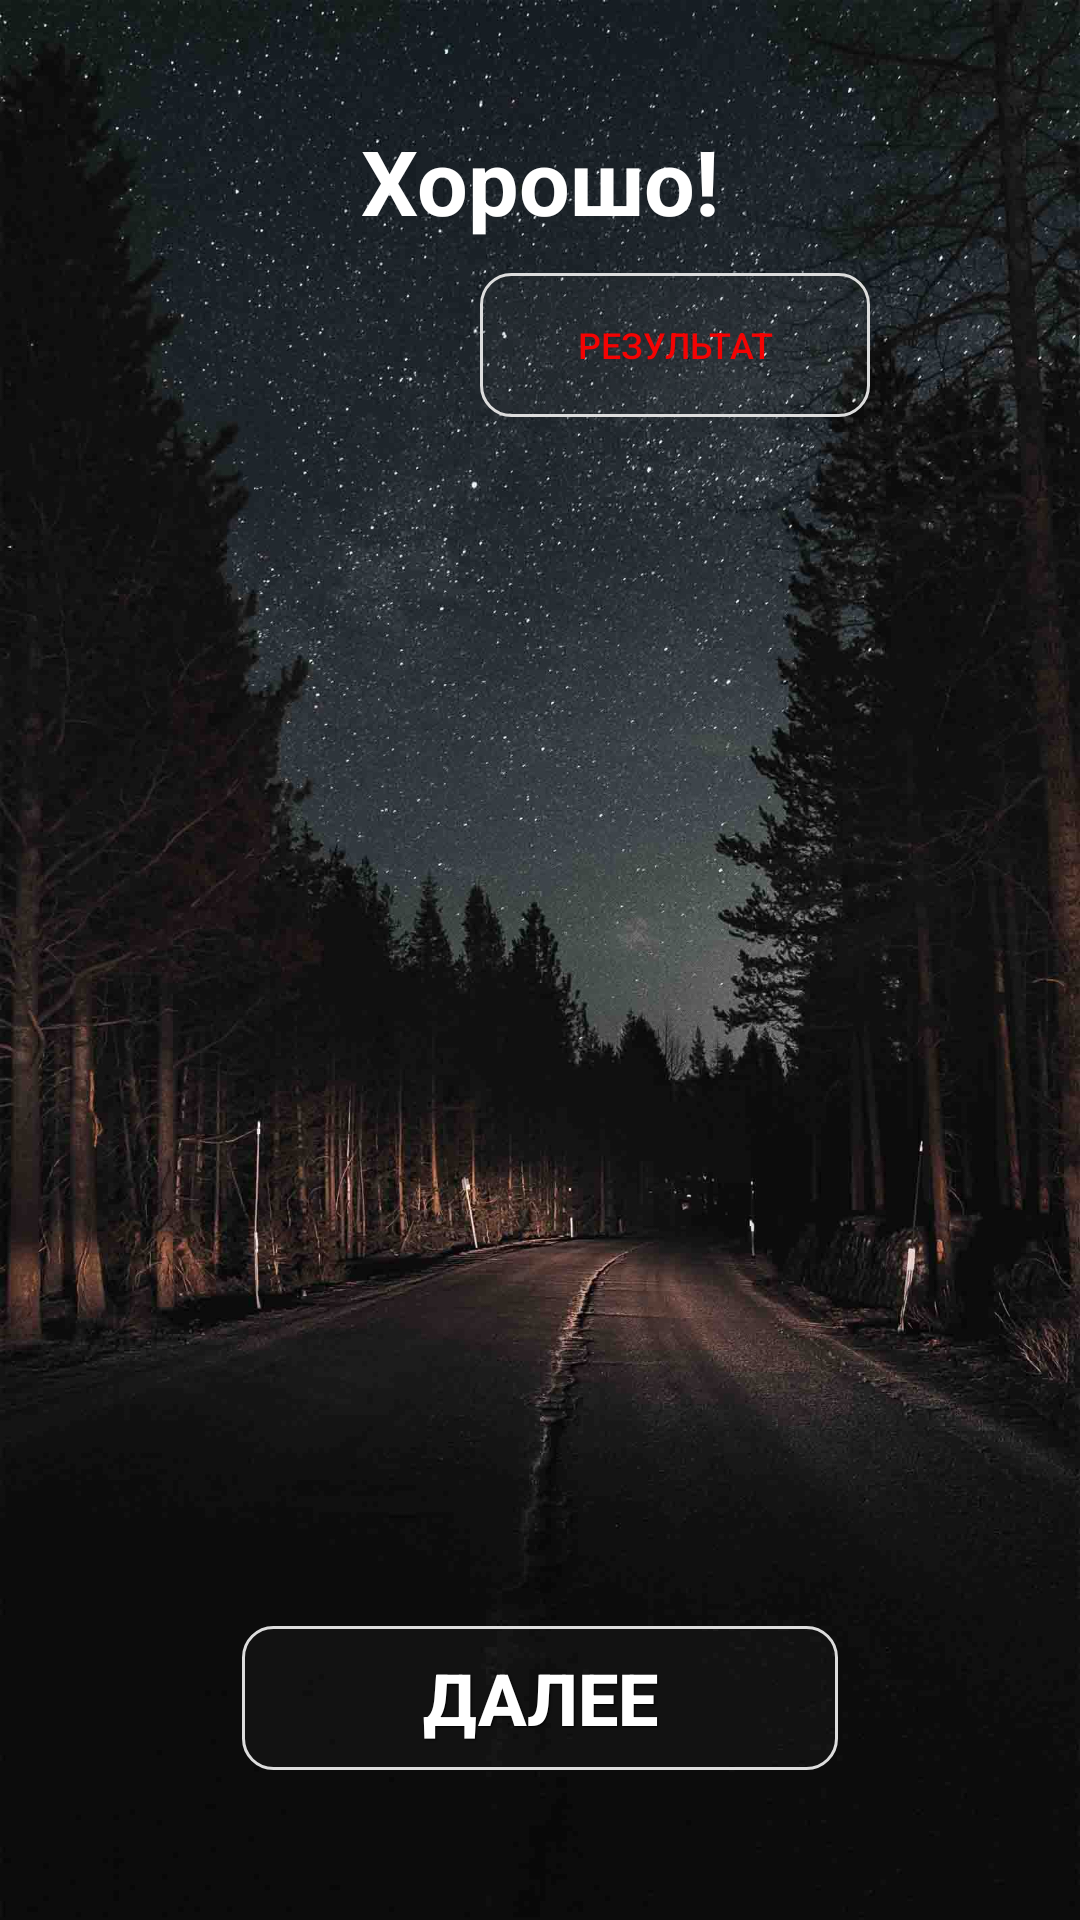

Reconstruct the res/layout file that produces this screen, plus the resources it refers to.
<!-- AndroidManifest.xml: application theme Theme.MythicalBeast -->
<!-- res/layout/result_activity.xml -->
<?xml version="1.0" encoding="utf-8"?>
<androidx.constraintlayout.widget.ConstraintLayout xmlns:android="http://schemas.android.com/apk/res/android"
    xmlns:app="http://schemas.android.com/apk/res-auto"
    xmlns:tools="http://schemas.android.com/tools"
    android:layout_width="match_parent"
    android:layout_height="match_parent"
    android:background="@color/black"
    tools:context=".ResultActivity">

    <ImageView
        android:id="@+id/ivBackground"
        android:layout_width="match_parent"
        android:layout_height="match_parent"
        android:scaleType="centerCrop"

        android:src="@drawable/mb_background"
        app:layout_constraintBottom_toBottomOf="parent"
        app:layout_constraintEnd_toEndOf="parent"
        app:layout_constraintHorizontal_bias="0.0"
        app:layout_constraintStart_toStartOf="parent"
        app:layout_constraintTop_toTopOf="parent"
        app:layout_constraintVertical_bias="0.0" />

    <TextView
        android:id="@+id/tvCongratulations"
        android:layout_width="match_parent"
        android:layout_height="wrap_content"
        android:layout_marginTop="40dp"
        android:gravity="center"
        android:text="@string/good"
        android:textColor="@color/white"
        android:textSize="30sp"
        android:textStyle="bold"
        app:layout_constraintEnd_toEndOf="parent"
        app:layout_constraintStart_toStartOf="parent"
        app:layout_constraintTop_toTopOf="parent" />

    <Button
        android:id="@+id/bInfoGame"
        android:layout_width="130dp"
        android:layout_height="wrap_content"
        android:layout_marginEnd="10dp"
        android:background="@drawable/main_btn_selector"
        android:text="@string/statistic"
        android:textSize="12sp"
        android:textColor="@color/button_help"
        app:layout_constraintBottom_toBottomOf="@+id/tvScore"
        app:layout_constraintEnd_toEndOf="parent"
        app:layout_constraintStart_toEndOf="@+id/tvScore"
        app:layout_constraintTop_toTopOf="@+id/tvScore" />

    <TextView
        android:id="@+id/tvScore"
        android:layout_width="wrap_content"
        android:layout_height="wrap_content"
        android:layout_margin="20dp"
        android:layout_marginStart="10dp"
        android:layout_marginTop="10dp"
        android:textColor="@color/white"
        android:textSize="22sp"
        android:gravity="center"
        app:layout_constraintEnd_toStartOf="@+id/bInfoGame"
        app:layout_constraintHorizontal_chainStyle="spread"
        app:layout_constraintStart_toStartOf="parent"
        app:layout_constraintTop_toBottomOf="@id/tvCongratulations"
        tools:text="Your Score is 9 out of 10" />

    <ImageView
        android:id="@+id/ivTrophy"
        android:layout_width="wrap_content"
        android:layout_height="0dp"
        android:layout_margin="20dp"
        android:contentDescription="@string/image"
        android:src="@drawable/result_good"
        app:layout_constraintBottom_toTopOf="@+id/btn_finish"
        app:layout_constraintEnd_toEndOf="parent"
        app:layout_constraintStart_toStartOf="parent"
        app:layout_constraintTop_toBottomOf="@id/tvResult" />

    <TextView
        android:id="@+id/tvResult"
        android:layout_width="wrap_content"
        android:layout_height="wrap_content"

        android:layout_marginTop="15dp"
        android:gravity="center"
        android:textColor="@color/white"
        android:textSize="26sp"
        android:textStyle="bold"
        app:layout_constraintTop_toBottomOf="@id/tvScore"
        app:layout_constraintEnd_toEndOf="parent"
        app:layout_constraintStart_toStartOf="parent"
        tools:text="@string/good_txt" />


    <Button
        android:id="@+id/btn_finish"
        android:layout_width="wrap_content"
        android:layout_height="wrap_content"
        android:layout_marginBottom="50dp"
        android:background="@drawable/main_btn_selector"
        android:gravity="center"
        android:paddingStart="60dp"
        android:paddingEnd="60dp"
        android:shadowColor="#000000"
        android:shadowDx="1"
        android:shadowDy="1"
        android:shadowRadius="1"
        android:text="Далее"
        android:textColor="@color/white"
        android:textSize="24sp"
        android:textStyle="bold"
        app:layout_constraintBottom_toBottomOf="parent"
        app:layout_constraintEnd_toEndOf="parent"
        app:layout_constraintStart_toStartOf="parent" />

    <androidx.recyclerview.widget.RecyclerView
        android:id="@+id/rvStatstic"
        android:layout_width="match_parent"
        android:layout_height="0dp"
        android:backgroundTint="@color/mybkg"
        app:layout_constraintBottom_toBottomOf="parent"
        app:layout_constraintEnd_toEndOf="parent"
        app:layout_constraintStart_toStartOf="parent"
        android:visibility="gone"
        android:background="@color/white"
        app:layout_constraintTop_toTopOf="@+id/ivTrophy" />

</androidx.constraintlayout.widget.ConstraintLayout>
<!-- resources referenced by this layout -->
<resources>
  <color name="black">#FF000000</color>
  <color name="button_help">#F40303</color>
  <color name="mybkg">#FF121212</color>
  <color name="white">#FFFFFFFF</color>
  <!-- drawable main_btn_selector (drawable) -->
  <?xml version="1.0" encoding="utf-8"?>
  <selector xmlns:android="http://schemas.android.com/apk/res/android">
      <item android:state_pressed="false" android:drawable="@drawable/main_btn_unpress"/>
      <item android:state_pressed="true" android:drawable="@drawable/main_btn_press"/>
  </selector>
  <!-- drawable mb_background: jpg bitmap (drawable, 354710 bytes) -->
  <string name="good">Хорошо!</string>
  <string name="good_txt">Но еще есть куда расти.</string>
  <string name="image">КАРТИНКА</string>
  <string name="statistic">РЕЗУЛЬТАТ</string>
  <style name="Theme.MythicalBeast" parent="Theme.MaterialComponents.Light.DarkActionBar">
          
          <item name="colorPrimary">@color/black</item>
          <item name="colorPrimaryVariant">@color/purple_700</item>
          <item name="colorOnPrimary">@color/white</item>
          
          <item name="colorSecondary">@color/white</item>
          <item name="colorSecondaryVariant">@color/teal_200</item>
          <item name="colorOnSecondary">@color/black</item>
          
          <item name="android:statusBarColor">@color/teal_200</item>
          
          <item name="android:windowFullscreen">true</item>
          <item name="android:windowBackground">@drawable/launch_screen</item>
  
      </style>
  <!-- drawable main_btn_unpress (drawable) -->
  <?xml version="1.0" encoding="utf-8"?>
  <shape xmlns:android="http://schemas.android.com/apk/res/android"
      android:shape="rectangle">
  
      <stroke
          android:width="1dp"
          android:color="#dddddd" />
      <solid android:color="#11666666"/>
      <solid android:textColor="@android:color/black" />
  <corners android:radius="10dp"/>
  </shape>
  <!-- drawable main_btn_press (drawable) -->
  <?xml version="1.0" encoding="utf-8"?>
  <shape xmlns:android="http://schemas.android.com/apk/res/android"
      android:shape="rectangle">
  
      <stroke
          android:width="1dp"
          android:color="#FFCFC6C6" />
  <solid android:color="#FFCFC6C6"/>
      <solid android:textColor="@android:color/black" />
  <corners android:radius="10dp"/>
  </shape>
  <color name="purple_700">#FF3700B3</color>
  <color name="teal_200">#FF03DAC5</color>
  <!-- drawable launch_screen (drawable) -->
  <?xml version="1.0" encoding="utf-8"?>
  <layer-list xmlns:android="http://schemas.android.com/apk/res/android"
      android:opacity="opaque">
  <item android:drawable="@android:color/white"/>
      <item>
          <bitmap
              android:src="@drawable/mb_loading"
              android:gravity="fill"/>
      </item>
  </layer-list>
  <!-- drawable mb_loading: jpg bitmap (drawable-xxhdpi, 131779 bytes) -->
</resources>
